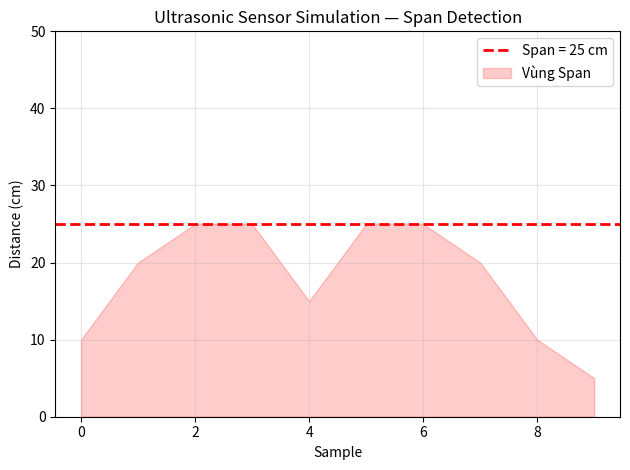

Reproduce this figure in Python.
import matplotlib.pyplot as plt


def plot_chart(x, distances, span):
    fig, ax = plt.subplots()

    # Đường span màu đỏ nét đứt
    ax.axhline(
        y=span,
        color='r',
        linestyle='--',
        linewidth=2,
        label=f'Span = {span:.0f} cm'
    )

    # Tô vùng span
    ax.fill_between(
        x,
        0,
        [min(d, span) for d in distances],
        alpha=0.2,
        color='red',
        label='Vùng Span'
    )

    # Tiêu đề + nhãn
    ax.set_title('Ultrasonic Sensor Simulation — Span Detection')
    ax.set_xlabel('Sample')
    ax.set_ylabel('Distance (cm)')
    ax.set_ylim(0, max(distances) + 10)

    ax.legend(loc='upper right')
    ax.grid(True, alpha=0.3)

    plt.tight_layout()
    plt.savefig('sensor_chart.png', dpi=150)

    print("Saved: sensor_chart.png")


if __name__ == "__main__":
    # dữ liệu test mẫu (để chạy CI không lỗi)
    x = list(range(10))
    distances = [10, 20, 30, 25, 15, 40, 35, 20, 10, 5]
    span = 25

    plot_chart(x, distances, span)
